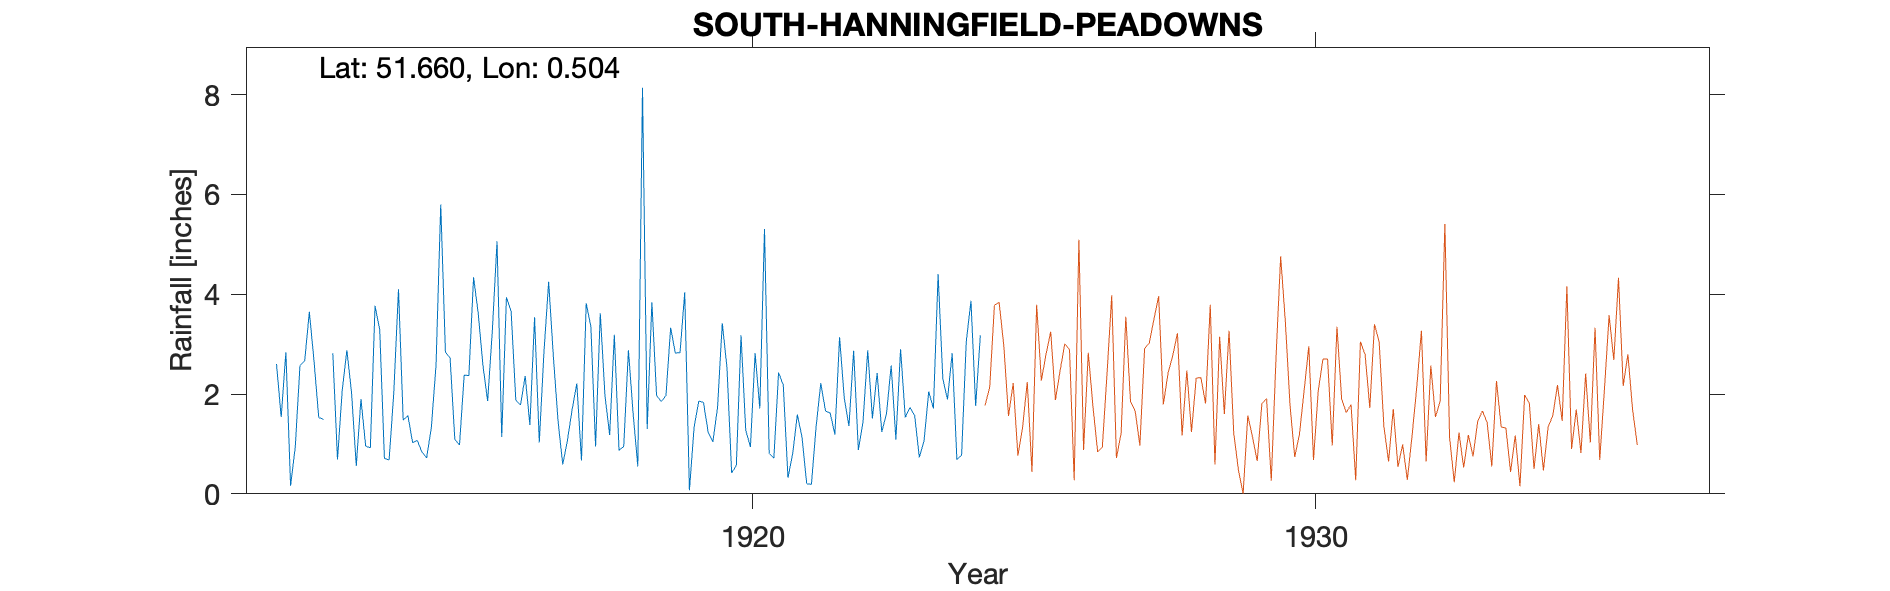

Source data for this figure (header and first rows):
SOUTH-HANNINGFIELD-PEADOWNS, , , , , , , , , , , , , , , , , , , , , , , 
Grid ref, TQ733987, Long, 0.5042, Lat, 51.66, Elevation, 133, ft, , , , , , , , , , , , , , , 
Station no, 1285, , , , , , , , , , , , , , , , , , , , , , 
, 1910, 1911, 1912, 1913, 1914, 1915, 1916, 1917, 1918, 1919, 1920, 1921, 1922, 1923, 1924, 1925, 1926, 1927, 1928, 1929, 1930, , 
January, , , 2.6, 2.82, 0.68, 2.84, 1.14, 1.46, 3.19, 3.33, 2.53, 2.18, 3.14, 1.09, 2.82, , , , , , , , 
February, , , 1.54, 0.69, 2.03, 2.72, 3.94, 0.59, 0.87, 2.82, 0.42, 0.32, 1.92, 2.9, 0.69, , , , , , , , 
March, , , 2.84, 2.07, 4.1, 1.09, 3.66, 1.07, 0.95, 2.83, 0.57, 0.8, 1.36, 1.53, 0.77, , , , , , , , 
April, , , 0.16, 2.88, 1.48, 0.98, 1.88, 1.69, 2.88, 4.04, 3.18, 1.59, 2.87, 1.73, 3.05, , , , , , , , 
May, , , 0.94, 2.02, 1.57, 2.38, 1.78, 2.21, 1.61, 0.07, 1.27, 1.13, 0.88, 1.57, 3.87, , , , , , , , 
June, , , 2.57, 0.56, 1.03, 2.37, 2.36, 0.67, 0.55, 1.34, 0.94, 0.2, 1.45, 0.73, 1.76, , , , , , , , 
July, , , 2.66, 1.9, 1.07, 4.34, 1.38, 3.82, 8.14, 1.86, 2.82, 0.19, 2.88, 1.06, 3.18, , , , , , , , 
August, , , 3.65, 0.96, 0.84, 3.61, 3.54, 3.35, 1.3, 1.83, 1.71, 1.35, 1.51, 2.05, , , , , , , , , 
September, , , 2.66, 0.92, 0.72, 2.57, 1.03, 0.95, 3.84, 1.23, 5.31, 2.22, 2.42, 1.71, , , , , , , , , 
October, , , 1.53, 3.77, 1.33, 1.86, 2.84, 3.62, 1.97, 1.04, 0.81, 1.66, 1.24, 4.4, , , , , , , , , 
November, , , 1.49, 3.29, 2.58, 3.27, 4.25, 1.97, 1.85, 1.74, 0.72, 1.62, 1.61, 2.31, , , , , , , , , 
December, , , , 0.71, 5.8, 5.06, 2.76, 1.18, 1.97, 3.42, 2.43, 1.19, 2.57, 1.89, , , , , , , , , 
Total, , , , 22.59, 23.23, 33.09, 30.56, 22.58, 29.12, 25.55, 22.71, 14.45, 23.85, 22.97, , , , , , , , , 
1924 Aug Gauge moved, , , , , , , , , , , , , , , , , , , , , , , 
